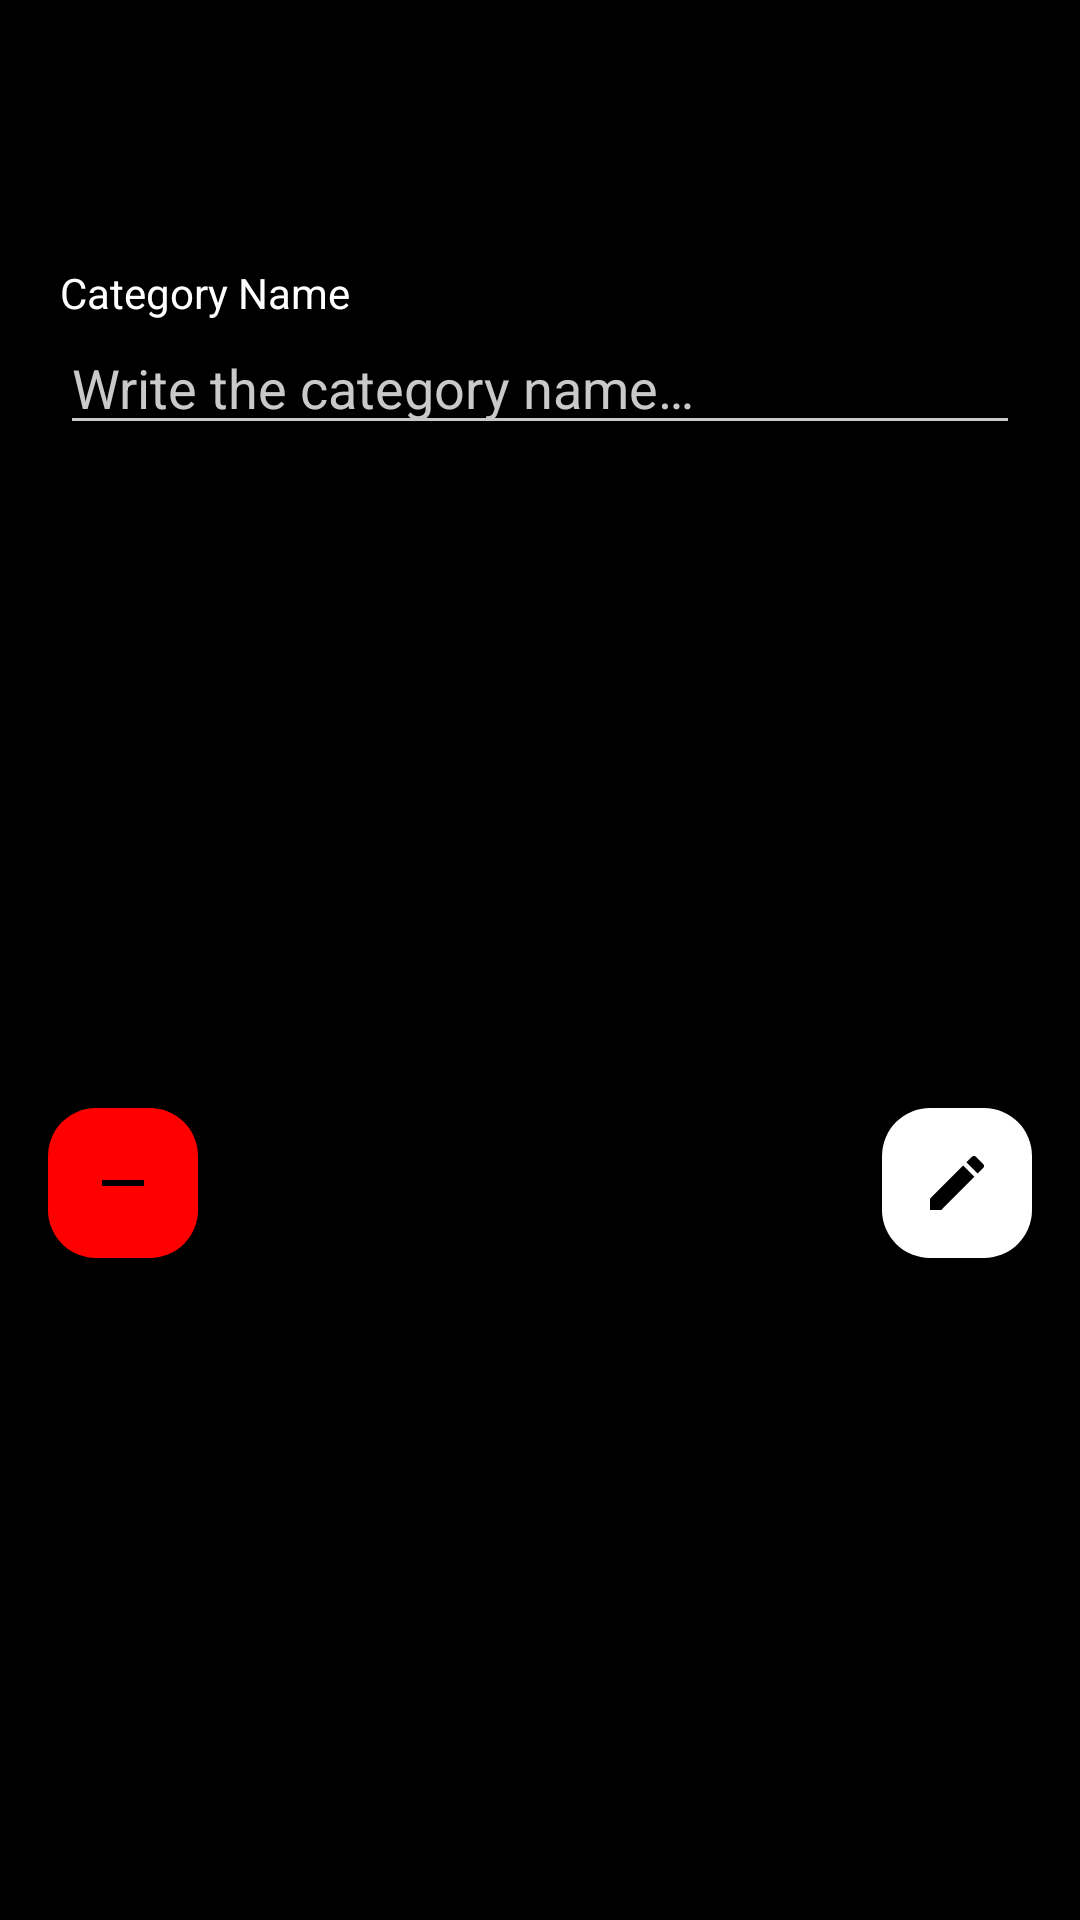

The Android layout XML behind this screen, and the referenced resources:
<!-- AndroidManifest.xml: application theme Theme.TestApp -->
<!-- res/layout/fragment_category_info.xml -->
<?xml version="1.0" encoding="utf-8"?>
<ScrollView xmlns:android="http://schemas.android.com/apk/res/android"
    xmlns:app="http://schemas.android.com/apk/res-auto"
    xmlns:tools="http://schemas.android.com/tools"
    android:layout_width="match_parent"
    android:layout_height="match_parent"
    android:fillViewport="true"
    android:background="?attr/colorSecondary"
    tools:context=".fragments.CategoryInfoFragment">

    <androidx.constraintlayout.widget.ConstraintLayout
        android:layout_width="match_parent"
        android:layout_height="wrap_content"
        android:orientation="vertical" >

        <TextView
            android:id="@+id/fragment_category_info_textview_error"
            android:layout_width="wrap_content"
            android:layout_height="wrap_content"
            android:layout_gravity="center_horizontal"
            android:layout_marginTop="32dp"
            android:padding="0dp"
            android:text="@string/sample_text"
            android:textColor="?attr/colorError"
            android:textSize="20sp"
            android:visibility="invisible"
            app:layout_constraintEnd_toEndOf="parent"
            app:layout_constraintStart_toStartOf="parent"
            app:layout_constraintTop_toTopOf="parent" />

        <TextView
            android:id="@+id/fragment_category_info_textview_name"
            android:layout_width="wrap_content"
            android:layout_height="wrap_content"
            android:layout_marginStart="20dp"
            android:ems="10"
            android:text="@string/text_category_name"
            android:textColor="?attr/colorPrimary"
            app:layout_constraintBottom_toTopOf="@+id/fragment_category_info_edittext_name"
            app:layout_constraintStart_toStartOf="parent" />

        <androidx.appcompat.widget.AppCompatEditText
            android:id="@+id/fragment_category_info_edittext_name"
            android:autofillHints="name"
            android:layout_width="0dp"
            android:layout_height="wrap_content"
            android:layout_marginLeft="20dp"
            android:layout_marginRight="20dp"
            android:layout_marginTop="48dp"
            android:hint="@string/hint_category_name"
            android:inputType="textMultiLine"
            android:textColor="?attr/colorPrimary"
            android:textColorHint="?attr/colorPrimaryDark"
            app:backgroundTint="?attr/colorPrimaryDark"
            app:layout_constraintEnd_toEndOf="parent"
            app:layout_constraintStart_toStartOf="parent"
            app:layout_constraintTop_toBottomOf="@+id/fragment_category_info_textview_error" />

        <ImageButton
            android:id="@+id/fragment_category_info_submitbutton"
            android:layout_width="50dp"
            android:layout_height="50dp"
            android:layout_gravity="end|bottom"
            android:layout_margin="16dp"
            android:layout_marginTop="373dp"
            android:background="@drawable/rounded_background"
            android:backgroundTint="?attr/colorPrimary"
            android:contentDescription="@string/submit_button"
            android:scaleType="center"
            android:src="@drawable/baseline_edit_24"
            app:layout_constraintBottom_toBottomOf="parent"
            app:layout_constraintEnd_toEndOf="parent"
            app:layout_constraintTop_toBottomOf="@+id/fragment_category_info_edittext_name" />

        <ImageButton
            android:id="@+id/fragment_category_info_deletebutton"
            android:layout_width="50dp"
            android:layout_height="50dp"
            android:layout_gravity="end|bottom"
            android:layout_margin="16dp"
            android:layout_marginTop="373dp"
            android:background="@drawable/rounded_background"
            android:backgroundTint="?attr/colorError"
            android:contentDescription="@string/delete"
            android:scaleType="center"
            android:src="@drawable/baseline_remove_24"
            app:layout_constraintBottom_toBottomOf="parent"
            app:layout_constraintStart_toStartOf="parent"
            app:layout_constraintTop_toBottomOf="@+id/fragment_category_info_edittext_name" />

    </androidx.constraintlayout.widget.ConstraintLayout>
</ScrollView>
<!-- resources referenced by this layout -->
<resources>
  <!-- drawable baseline_edit_24 (drawable) -->
  <vector xmlns:android="http://schemas.android.com/apk/res/android"
      android:height="24dp"
      android:tint="?attr/colorSecondary"
      android:viewportHeight="24"
      android:viewportWidth="24" android:width="24dp">
        
      <path android:fillColor="@android:color/white"
          android:pathData="M3,17.25V21h3.75L17.81,9.94l-3.75,-3.75L3,17.25zM20.71,7.04c0.39,-0.39 0.39,-1.02 0,-1.41l-2.34,-2.34c-0.39,-0.39 -1.02,-0.39 -1.41,0l-1.83,1.83 3.75,3.75 1.83,-1.83z"/>
      
  </vector>
  <!-- drawable baseline_remove_24 (drawable) -->
  <vector xmlns:android="http://schemas.android.com/apk/res/android"
      android:height="24dp"
      android:tint="?attr/colorSecondary"
      android:viewportHeight="24"
      android:viewportWidth="24" android:width="24dp">
        
      <path android:fillColor="@android:color/white"
          android:pathData="M19,13H5v-2h14v2z"/>
      
  </vector>
  <!-- drawable rounded_background (drawable) -->
  <?xml version="1.0" encoding="utf-8"?>
  
  <shape
      xmlns:android="http://schemas.android.com/apk/res/android"
      android:shape="rectangle">
  
      <solid
          android:color=
              "@color/holo_blue_light" />
  
      <corners android:radius="16dp" />
  
  </shape>
  <string name="delete">delete</string>
  <string name="hint_category_name">Write the category name…</string>
  <string name="sample_text">Sample Text</string>
  <string name="submit_button">Submit</string>
  <string name="text_category_name">Category Name</string>
  <style name="Theme.TestApp" parent="Base.Theme.TestApp" />
  <color name="holo_blue_light">#ff33b5e5</color>
  <style name="Base.Theme.TestApp" parent="Theme.Material3.DayNight.NoActionBar">
          <item name="colorPrimary">@color/white</item>
          <item name="colorPrimaryDark">@color/gray</item>
          <item name="colorSecondary">@color/black</item>
          <item name="colorError">@color/red</item>
          <item name="colorAccent">@color/white</item>
      </style>
  <color name="white">#FFFFFFFF</color>
  <color name="gray">#c9c9c9</color>
  <color name="black">#FF000000</color>
  <color name="red">#FFFF0000</color>
</resources>
